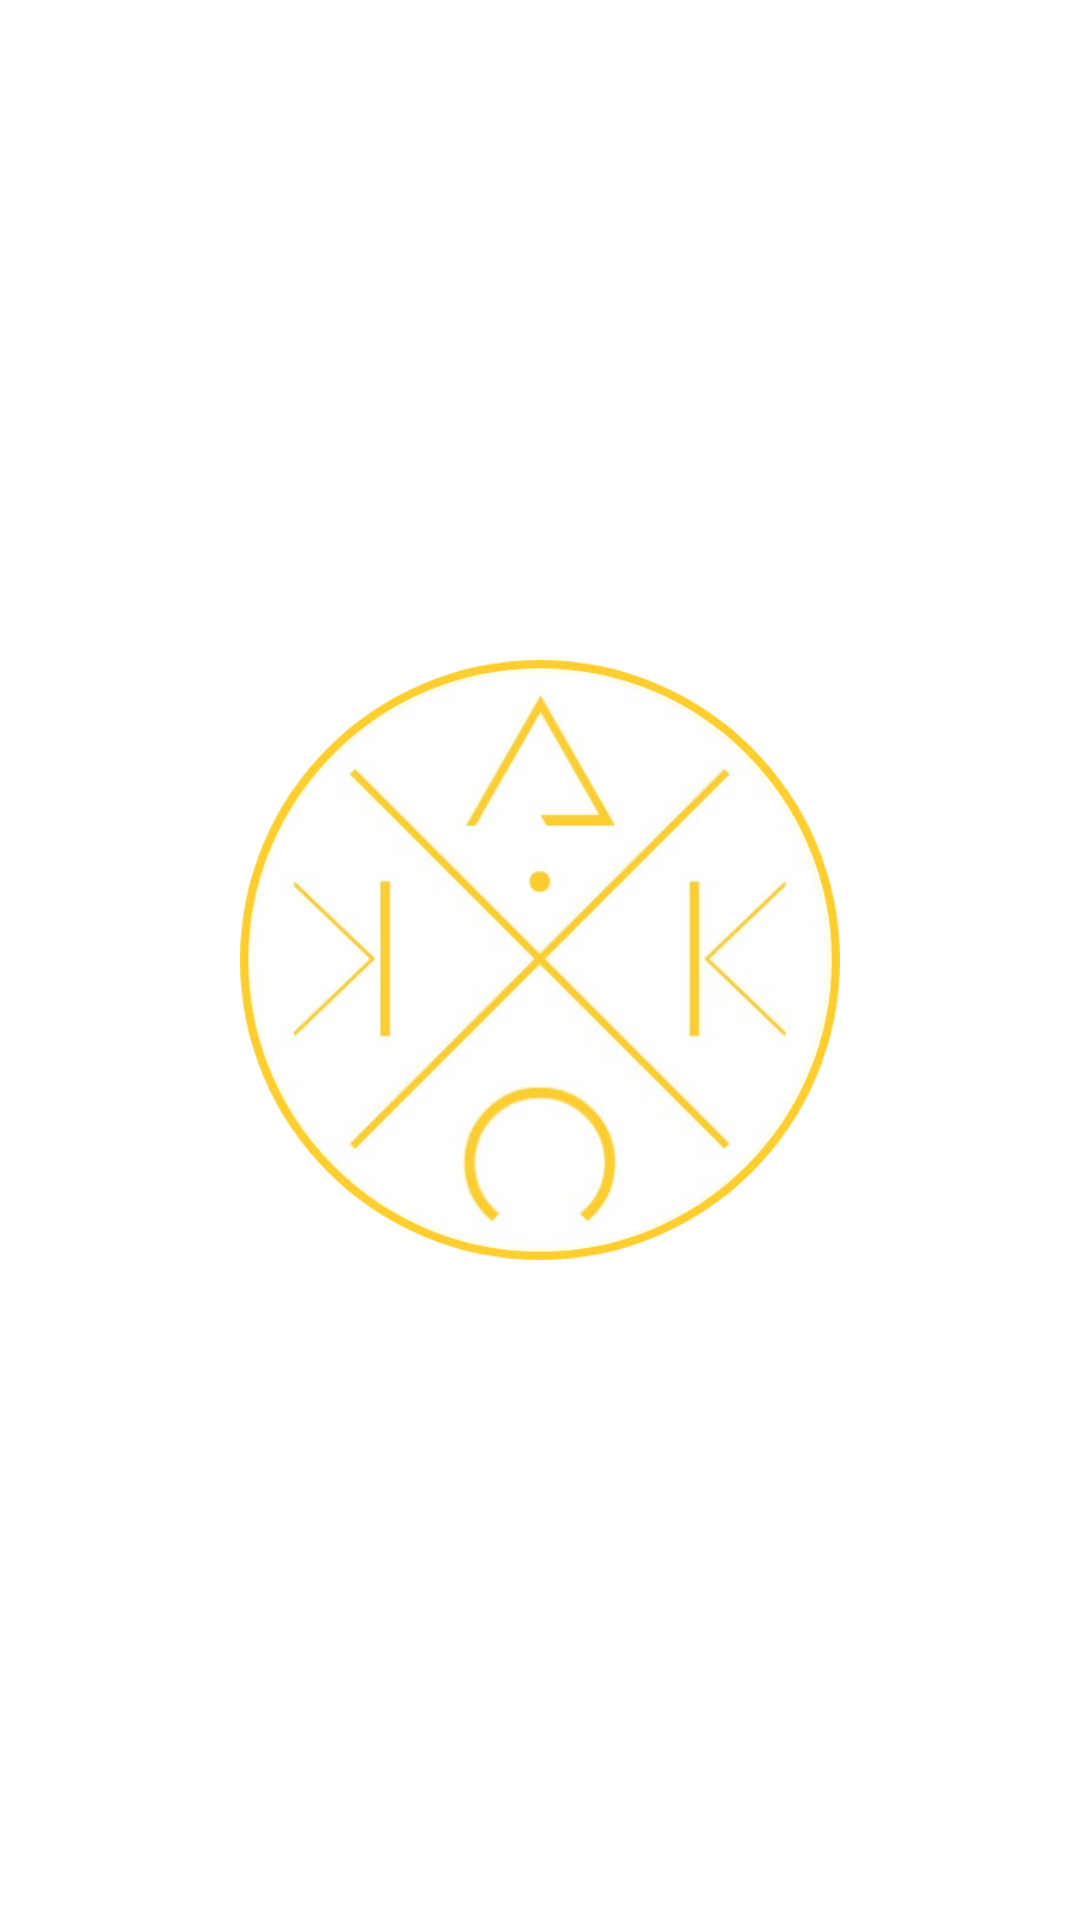

Layout XML and referenced resources for this Android screen:
<!-- AndroidManifest.xml: application theme Theme.PetShop -->
<!-- res/layout/header_layout.xml -->
<?xml version="1.0" encoding="utf-8"?>
<LinearLayout xmlns:android="http://schemas.android.com/apk/res/android"
    android:layout_width="match_parent"
    android:layout_height="wrap_content"
    android:gravity="center">

    <ImageView
        android:layout_width="400dp"
        android:layout_height="200dp"
        android:layout_margin="50dp"
        android:src="@mipmap/logo2" />

</LinearLayout>
<!-- resources referenced by this layout -->
<resources>
  <!-- mipmap logo2: png bitmap (mipmap-hdpi, 144207 bytes) -->
  <style name="Theme.PetShop" parent="Theme.MaterialComponents.Light.NoActionBar">
          
          <item name="colorPrimary">@color/purple_500</item>
          <item name="colorPrimaryVariant">@color/purple_700</item>
          <item name="colorOnPrimary">@color/white</item>
          
          <item name="colorSecondary">@color/teal_200</item>
          <item name="colorSecondaryVariant">@color/teal_700</item>
          <item name="colorOnSecondary">@color/black</item>
          
          <item name="android:statusBarColor">?attr/colorPrimaryVariant</item>
          
  
          <item name="android:windowContentTransitions">true</item>
      </style>
  <color name="purple_500">#FF6200EE</color>
  <color name="purple_700">#FF3700B3</color>
  <color name="white">#FFFFFFFF</color>
  <color name="teal_200">#FF03DAC5</color>
  <color name="teal_700">#FF018786</color>
  <color name="black">#FF000000</color>
</resources>
